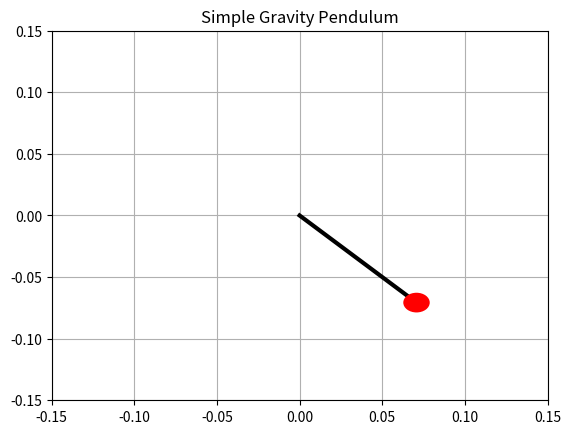

Generate this figure with matplotlib:
import numpy as np
import matplotlib.pyplot as mpl
from matplotlib.animation import FuncAnimation as an

# method to return the coordinate for a given theta
def coordinate(L, th):
    return L * np.sin(th), -L * np.cos(th)

# method to apply euler method
def Euler(ode, t, th, a, v):
    h = 0.001
    while t <= 10:
        fn = ode(t, a, v, 10, 0.1)
        v += fn[1] * h
        a += fn[0] * h
        th.append(a)
        t  += h
    return th

# method to solve ode using forward euler method
def ODEsolve(ode):

    th0 = np.pi / 4
    v0 = 0
    t0 = 0
    L = 0.1

    # calling Euler method
    th = Euler(ode, t0, [th0], th0, v0)
    f = mpl.figure()
    ax = f.add_subplot()

    # Initial position
    x0, y0 = coordinate(L, th0)
    (l,) = ax.plot([0, x0], [0, y0], lw=3, c="k")

    # bob
    r = 0.008
    bob = ax.add_patch(mpl.Circle(coordinate(L, th0), r, fc="r", zorder=3))
    p = [l, bob]

    # method to initialize necessary elements
    def init():
        ax.set_title("Simple Gravity Pendulum")
        ax.set_xlim(-L * 1.5, L * 1.5)
        ax.set_ylim(-L * 1.5, L * 1.5)

        return p

    # method to animate the graph
    def animate(i):
        x, y = coordinate(L, th[i])
        l.set_data([0, x], [0, y])
        bob.set_center((x, y))

        return p

    fps = len(th)
    inv = 1
    
    # Starting the animation
    animation = an(
        f,
        animate,
        init_func=init,
        frames=fps,
        repeat=True,
        interval=inv,
        blit=True,
    )
    mpl.grid()
    mpl.show()

# Test Case
ode = lambda t, a, v, g, L: (v, -(g / L) * np.sin(a))
ODEsolve(ode)
